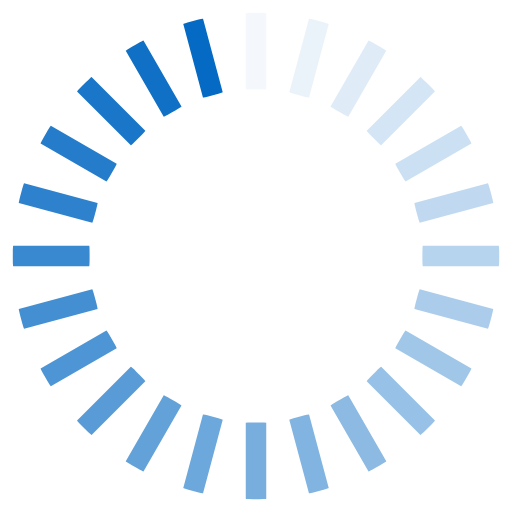
t = 0.00 s
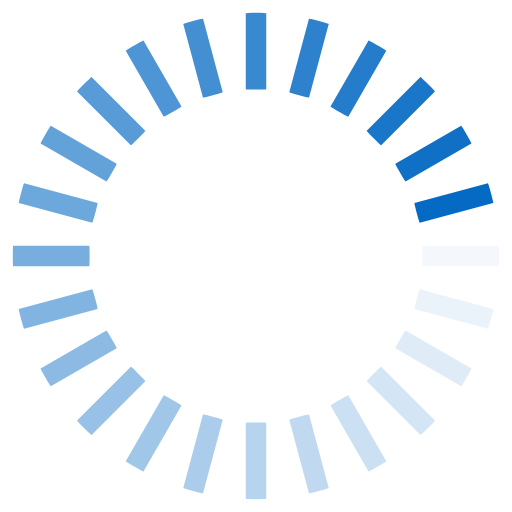
t = 0.25 s
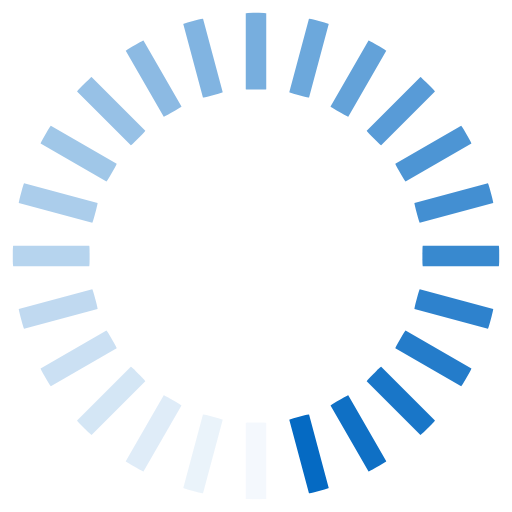
t = 0.50 s
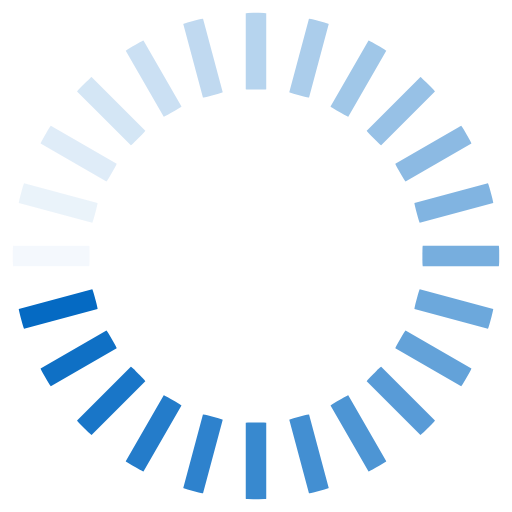
t = 0.75 s

The animated SVG that drew these frames (rendered in a browser with its animation timeline set to each time). Animation: 24 SMIL elements (animate=24); one cycle of 1.00 s, repeats indefinitely.

<svg class="lds-spinner" width="40" height="40" xmlns="http://www.w3.org/2000/svg" viewBox="0 0 100 100" preserveAspectRatio="xMidYMid" style="background:0 0"><rect x="48" y="2.5" rx="1.44" ry=".075" width="4" height="15" fill="#056AC3"><animate attributeName="opacity" values="1;0" dur="1s" begin="-0.9583333333333334s" repeatCount="indefinite"/></rect><rect x="48" y="2.5" rx="1.44" ry=".075" width="4" height="15" fill="#056AC3" transform="rotate(15 50 50)"><animate attributeName="opacity" values="1;0" dur="1s" begin="-0.9166666666666666s" repeatCount="indefinite"/></rect><rect x="48" y="2.5" rx="1.44" ry=".075" width="4" height="15" fill="#056AC3" transform="rotate(30 50 50)"><animate attributeName="opacity" values="1;0" dur="1s" begin="-0.875s" repeatCount="indefinite"/></rect><rect x="48" y="2.5" rx="1.44" ry=".075" width="4" height="15" fill="#056AC3" transform="rotate(45 50 50)"><animate attributeName="opacity" values="1;0" dur="1s" begin="-0.8333333333333334s" repeatCount="indefinite"/></rect><rect x="48" y="2.5" rx="1.44" ry=".075" width="4" height="15" fill="#056AC3" transform="rotate(60 50 50)"><animate attributeName="opacity" values="1;0" dur="1s" begin="-0.7916666666666666s" repeatCount="indefinite"/></rect><rect x="48" y="2.5" rx="1.44" ry=".075" width="4" height="15" fill="#056AC3" transform="rotate(75 50 50)"><animate attributeName="opacity" values="1;0" dur="1s" begin="-0.75s" repeatCount="indefinite"/></rect><rect x="48" y="2.5" rx="1.44" ry=".075" width="4" height="15" fill="#056AC3" transform="rotate(90 50 50)"><animate attributeName="opacity" values="1;0" dur="1s" begin="-0.7083333333333334s" repeatCount="indefinite"/></rect><rect x="48" y="2.5" rx="1.44" ry=".075" width="4" height="15" fill="#056AC3" transform="rotate(105 50 50)"><animate attributeName="opacity" values="1;0" dur="1s" begin="-0.6666666666666666s" repeatCount="indefinite"/></rect><rect x="48" y="2.5" rx="1.44" ry=".075" width="4" height="15" fill="#056AC3" transform="rotate(120 50 50)"><animate attributeName="opacity" values="1;0" dur="1s" begin="-0.625s" repeatCount="indefinite"/></rect><rect x="48" y="2.5" rx="1.44" ry=".075" width="4" height="15" fill="#056AC3" transform="rotate(135 50 50)"><animate attributeName="opacity" values="1;0" dur="1s" begin="-0.5833333333333334s" repeatCount="indefinite"/></rect><rect x="48" y="2.5" rx="1.44" ry=".075" width="4" height="15" fill="#056AC3" transform="rotate(150 50 50)"><animate attributeName="opacity" values="1;0" dur="1s" begin="-0.5416666666666666s" repeatCount="indefinite"/></rect><rect x="48" y="2.5" rx="1.44" ry=".075" width="4" height="15" fill="#056AC3" transform="rotate(165 50 50)"><animate attributeName="opacity" values="1;0" dur="1s" begin="-0.5s" repeatCount="indefinite"/></rect><rect x="48" y="2.5" rx="1.44" ry=".075" width="4" height="15" fill="#056AC3" transform="rotate(180 50 50)"><animate attributeName="opacity" values="1;0" dur="1s" begin="-0.4583333333333333s" repeatCount="indefinite"/></rect><rect x="48" y="2.5" rx="1.44" ry=".075" width="4" height="15" fill="#056AC3" transform="rotate(195 50 50)"><animate attributeName="opacity" values="1;0" dur="1s" begin="-0.4166666666666667s" repeatCount="indefinite"/></rect><rect x="48" y="2.5" rx="1.44" ry=".075" width="4" height="15" fill="#056AC3" transform="rotate(210 50 50)"><animate attributeName="opacity" values="1;0" dur="1s" begin="-0.375s" repeatCount="indefinite"/></rect><rect x="48" y="2.5" rx="1.44" ry=".075" width="4" height="15" fill="#056AC3" transform="rotate(225 50 50)"><animate attributeName="opacity" values="1;0" dur="1s" begin="-0.3333333333333333s" repeatCount="indefinite"/></rect><rect x="48" y="2.5" rx="1.44" ry=".075" width="4" height="15" fill="#056AC3" transform="rotate(240 50 50)"><animate attributeName="opacity" values="1;0" dur="1s" begin="-0.2916666666666667s" repeatCount="indefinite"/></rect><rect x="48" y="2.5" rx="1.44" ry=".075" width="4" height="15" fill="#056AC3" transform="rotate(255 50 50)"><animate attributeName="opacity" values="1;0" dur="1s" begin="-0.25s" repeatCount="indefinite"/></rect><rect x="48" y="2.5" rx="1.44" ry=".075" width="4" height="15" fill="#056AC3" transform="rotate(270 50 50)"><animate attributeName="opacity" values="1;0" dur="1s" begin="-0.20833333333333334s" repeatCount="indefinite"/></rect><rect x="48" y="2.5" rx="1.44" ry=".075" width="4" height="15" fill="#056AC3" transform="rotate(285 50 50)"><animate attributeName="opacity" values="1;0" dur="1s" begin="-0.16666666666666666s" repeatCount="indefinite"/></rect><rect x="48" y="2.5" rx="1.44" ry=".075" width="4" height="15" fill="#056AC3" transform="rotate(300 50 50)"><animate attributeName="opacity" values="1;0" dur="1s" begin="-0.125s" repeatCount="indefinite"/></rect><rect x="48" y="2.5" rx="1.44" ry=".075" width="4" height="15" fill="#056AC3" transform="rotate(315 50 50)"><animate attributeName="opacity" values="1;0" dur="1s" begin="-0.08333333333333333s" repeatCount="indefinite"/></rect><rect x="48" y="2.5" rx="1.44" ry=".075" width="4" height="15" fill="#056AC3" transform="rotate(330 50 50)"><animate attributeName="opacity" values="1;0" dur="1s" begin="-0.041666666666666664s" repeatCount="indefinite"/></rect><rect x="48" y="2.5" rx="1.44" ry=".075" width="4" height="15" fill="#056AC3" transform="rotate(345 50 50)"><animate attributeName="opacity" values="1;0" dur="1s" begin="0s" repeatCount="indefinite"/></rect></svg>
